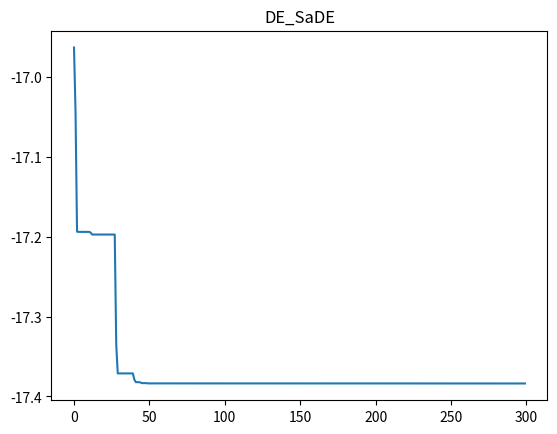

The script that saved this image:
import random
import math
import numpy as np
from statistics import mean
from matplotlib import pyplot as plt


def Fitness22(point):
    sum = 0.0
    for i in range(len(point)):
        sum = sum + (10 * math.cos(2 * math.pi * point[i]) - point[i]**2)
    denominator = 1 + np.exp(-1/(2*len(point)) * (-10 * len(point) + sum))
    J = 1/denominator
    return J

def Fitness2(point):
    x_mean = np.mean(point)
    return x_mean**2-(10*np.cos(2*np.pi*x_mean)+10)



def generatePopulation(sizeN, sizeM):
    matrix = []
    for i in range(sizeN):
        matrix.append([])
        for j in range(sizeM):
            matrix[i].append(random.randrange(5))
    return matrix


t = 0
def adjust_dimension(matrix, t):
    population = matrix
    for i in range(len(population)):
        population[i].append(random.randrange(5)/(2**t))
    return population





def mutantVector_rand_1(F, a, b, c):
    v = []
    for i in range(M):
        temp = a[i] + F * (b[i] + (-1 * c[i]))
        if temp >= top:
            v.append(top)
        elif temp <= bottom:
            v.append(bottom)
        else:
            v.append(temp)
    return v


def mutantVector_rand_2(F1, F2, a, b, c, d, e):
    v = []
    for i in range(M):
        temp = a[i] + F1 * (b[i] + (-1 * c[i])) + F2 * (d[i] + (-1 * e[i]))
        if temp >= top:
            v.append(top)
        elif temp <= bottom:
            v.append(bottom)
        else:
            v.append(temp)
    return v


def mutantVector_curtorand_1(F, cur, b, c):
    v = []
    for i in range(M):
        temp = cur[i] + F * (b[i] + (-1 * c[i]))
        if temp >= top:
            v.append(top)
        elif temp <= bottom:
            v.append(bottom)
        else:
            v.append(temp)
    return v


def mutantVector_randtobest_2(F1, F2, a, best, c, d, e):
    v = []
    for i in range(M):
        temp = a[i] + F1 * (best[i] + (-1 * c[i])) + F2 * (d[i] + (-1 * e[i]))
        if temp >= top:
            v.append(top)
        elif temp <= bottom:
            v.append(bottom)
        else:
            v.append(temp)
    return v


def crossover(CR, x, v):
    u = []
    for i in range(M):
        if random.random() <= CR:
            u.append(v[i])
        else:
            u.append(x[i])
    return u


def DE_rand_1(target, population, F, CR):
    Population = population
    v = mutantVector_rand_1(F, Population[random.randrange(NP)], Population[random.randrange(NP)], Population[random.randrange(NP)])
    u = crossover(CR, target, v)
    winner = selection(target, u)
    if winner == u:
        CR_list_record.append(CR)
    return winner


def DE_rand_2(target, population, F1, F2, CR):
    Population = population
    v = mutantVector_rand_2(F1, F2, Population[random.randrange(NP)], Population[random.randrange(NP)], Population[random.randrange(NP)],
                         Population[random.randrange(NP)], Population[random.randrange(NP)])
    u = crossover(CR, target, v)
    winner = selection(target, u)
    if winner == u:
        CR_list_record.append(CR)
    return winner


def DE_current_to_rand_1(target, population, F, CR):
    Population = population
    v = mutantVector_curtorand_1(F, target, Population[random.randrange(NP)], Population[random.randrange(NP)])
    u = crossover(CR, target, v)
    winner = selection(target, u)
    if winner == u:
        CR_list_record.append(CR)
    return winner


def DE_rand_to_best_2(target, population, F1, F2, CR):
    Population = population
    best = find_best(Population)
    v = mutantVector_randtobest_2(F1, F2, Population[random.randrange(NP)], best, Population[random.randrange(NP)], Population[random.randrange(NP)], Population[random.randrange(NP)])
    u = crossover(CR, target, v)
    winner = selection(target, u)
    if winner == u:
        CR_list_record.append(CR)
    return winner


##### <=  >=
def selection(x, u):
    if Fitness2(u) <= Fitness2(x):
        y = u
    else:
        y = x
    return y

##### <=  >=
def find_best(list_species):
    best = list_species[0]
    J_best = Fitness2(best)
    for i in range(len(list_species)):
        J_tmp = Fitness2(list_species[i])
        if J_tmp <= J_best:
            J_best = J_tmp
            best = list_species[i]
    return best


##### min max
def DE_func(n, population, strategy_success, list_f, cr_list):
    list_fit = []
    tmp_population = population
    strategy = ["DE_rand_1", "DE_rand_2", "DE_current_to_rand_1", "DE_rand_to_best_2"]
    strategy_rate = [0, 0, 0, 0]
    for i in range(n):
        strategy_choice = random.choices(strategy, weights=strategy_success, k=1)
        strategy_choice = strategy_choice[0]
        if strategy_choice == 'DE_rand_1':
            tmp_population[i] = DE_rand_1(population[i], population, random.choice(list_f), random.choice(cr_list))
            strategy_rate[0] += 1
        elif strategy_choice == 'DE_rand_2':
            tmp_population[i] = DE_rand_2(population[i], population, random.choice(list_f), random.choice(list_f), random.choice(cr_list))
            strategy_rate[1] += 1
        elif strategy_choice == 'DE_current_to_rand_1':
            tmp_population[i] = DE_current_to_rand_1(population[i], population, random.choice(list_f), random.choice(cr_list))
            strategy_rate[2] += 1
        else:                  # DE_rand_to_best_2
            tmp_population[i] = DE_rand_to_best_2(population[i], population, random.choice(list_f), random.choice(list_f), random.choice(cr_list))
            strategy_rate[3] += 1

    for i in range(n):
        list_fit.append(Fitness2(tmp_population[i]))
    J = min(list_fit)
    for i in range(4):
        strategy_rate[i] = strategy_rate[i] / 4
    mylist = [J, tmp_population, strategy_rate]
    return mylist


top = 10
bottom = 0

NP = 7
M = 7

itr = 300   # Число итераций
dim_up = 100000   # Контроль частоты увеличения размерности пространства параметров

# SaDE

# Control Parameter Adaptation:
CRm = 0

population = []
list_F = []
CR_list = []
CR_list_record = [0.5]
strategy_success = []

x_list = []
Fitness_list = []

for i in range(5):
    population = generatePopulation(NP, M)
    List_Fit_in_one_go = []
    strategy_success = [1, 1, 1, 1]
    for j in range(itr):
        if j % 20 == 0:
            if len(CR_list_record) == 0:
                CR_list_record.append(0)
            CRm = sum(CR_list_record)/len(CR_list_record)
            CR_list = []
            for k in range(5):
                CR_list.append(random.gauss(CRm, 0.1))
            CR_list_record = []

        list_F = []
        for k in range(4):
            list_F.append(random.gauss(0.5, 0.3))

        my_list = DE_func(NP, population, strategy_success, list_F, CR_list)

        if j % dim_up == 0:
            population = adjust_dimension(population, t)
            t += 1

        List_Fit_in_one_go.append(my_list[0])
        for k in range(NP):
            population[k] = my_list[1][k]
        for k in range(4):
            strategy_success[k] = my_list[2][k]

    if i != 0:
        for k in range(itr):
            Fitness_list[k] = (Fitness_list[k] + List_Fit_in_one_go[k])/2
    else:
        for k in range(itr):
            Fitness_list.append(List_Fit_in_one_go[k])


for i in range(itr):
    x_list.append(i)


plt.title("DE_SaDE")
plt.plot(x_list, Fitness_list)
plt.show()
